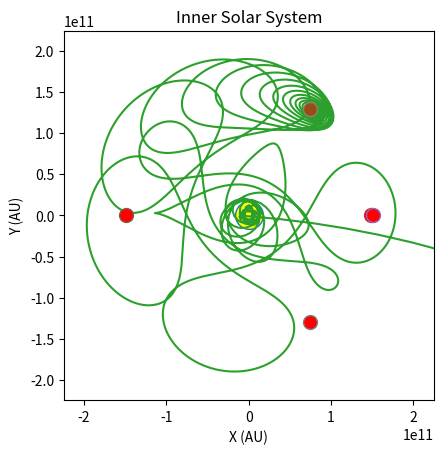

Recreate this plot in Python.
import matplotlib.pyplot as plt
import numpy
import numpy as np
import math
import os.path
import sys
from matplotlib.animation import FuncAnimation
from matplotlib.patches import Circle
sys.path.append(os.path.dirname(os.path.dirname(os.path.dirname(os.path.abspath("__file__")))))

fig = plt.figure()
ax = fig.add_subplot()
ax.set_aspect('equal', adjustable='box')


def resolve_vector(pos1, pos2, magnitude):
    x_dif = (pos1[0] - pos2[0])
    y_dif = (pos1[1] - pos2[1])

    if x_dif != 0 and y_dif != 0:
        # Bottom Right
        if y_dif > 0 and x_dif < 0:
            angle = math.atan(abs(x_dif) / abs(y_dif)) + (math.pi * 3 / 2)
        # Top Left
        elif y_dif < 0 and x_dif > 0:
            angle = math.atan(abs(x_dif) / abs(y_dif)) + (math.pi / 2)
        # Top Right
        elif y_dif < 0 and x_dif < 0:
            angle = math.atan(y_dif / x_dif)
        # Bottom Left
        else:
            angle = math.atan(y_dif / x_dif) + math.pi
    else:
        if y_dif == 0:
            output = [math.copysign(magnitude, -x_dif), 0]
            return output
        if x_dif == 0:
            output = [0, math.copysign(magnitude, -y_dif)]
            return output

    return [math.cos(angle) * magnitude, math.sin(angle) * magnitude]


class TestMass:
    def __init__(self, initial_position, initial_v):
        self.position = initial_position
        self.velocity = initial_v
        self.mass = 1

        self.x_list = []
        self.y_list = []
        self.x_list.append(initial_position[0])
        self.y_list.append(initial_position[1])

        self.planet_patch = Circle((self.x_list[0], self.y_list[0]), radius=0.05, color="b", alpha=1)
        ax.add_patch(self.planet_patch)

    def update_position(self, m1, m2, pos1, pos2, angular_velocity, time_step):
        sun_force = (- (G_constant * m1 * self.mass) / (numpy.linalg.norm((numpy.subtract(self.position, pos1))) ** 3)) * (numpy.subtract(self.position, pos1))
        planet_force = (- (G_constant * m2 * self.mass) / (numpy.linalg.norm((numpy.subtract(self.position, pos2))) ** 3)) * (numpy.subtract(self.position, pos2))
        gravity_force = numpy.add(sun_force, planet_force)

        """
        mass_angular = -self.mass * angular_velocity
        position_angular_cross = numpy.cross(angular_velocity, numpy.array(self.position))
        final_cross = np.cross(mass_angular, position_angular_cross)
        centrifugal_force = np.array([final_cross[0], final_cross[1]])

        total_force = numpy.add(total_force, centrifugal_force)

        coriolis_force = -2 * self.mass * np.cross(angular_velocity, self.velocity)
        coriolis_force = [coriolis_force[0], coriolis_force[1]]

        total_force = numpy.add(total_force, coriolis_force)
        """

        coriolis_force = -2 * self.mass * (numpy.cross(angular_velocity, self.velocity))
        coriolis_force = [coriolis_force[0], coriolis_force[1]]
        centrifugal_force = -self.mass * numpy.cross(angular_velocity, (numpy.cross(angular_velocity, self.position)))
        centrifugal_force = [centrifugal_force[0], centrifugal_force[1]]
        effective_force = numpy.add(gravity_force, coriolis_force)
        effective_force = numpy.add(effective_force, centrifugal_force)

        acceleration = effective_force / self.mass
        delta_velocity = acceleration * time_step
        self.velocity = numpy.add(self.velocity, delta_velocity)
        delta_pos = self.velocity * time_step

        self.position = numpy.add(delta_pos, self.position)

        #print(self.position)

        self.x_list.append(self.position[0])
        self.y_list.append(self.position[1])

    def plot_path(self):
        plt.plot(self.x_list, self.y_list)


def animation_init():
    output = []
    testMass.planet_patch.center = (testMass.x_list[0], testMass.y_list[0])
    output.append(testMass.planet_patch)
    return output


def animate_func(i):
    output = []
    testMass.planet_patch.center = (testMass.x_list[i], testMass.y_list[i])
    output.append(testMass.planet_patch)
    return output


G_constant = 6.67 * (10**-11)

#R = 10
#M1 = 10000
#M2 = 1

R = 1.496e+11
M1 = 1.989 * (10 ** 30)
M2 = 5.972 * (10 ** 24)

#R = 7.785e11
#M1 = 1.989 * (10 ** 30)
#M2 = 1.898 * (10 ** 27)

mu = M2 / (M1 + M2)

baryDistance = R * mu  # distance of sun to centre of mass

M1Coords = [-baryDistance, 0]
M2Coords = [R - baryDistance, 0]

plt.plot(M1Coords[0], 0, marker="o", markersize=20, markerfacecolor="yellow")
plt.plot(M2Coords[0], 0, marker="o", markersize=10, markerfacecolor="blue")


#x = np.arange(-(R+2)*100, (R+2)*100, 1)
#y = np.arange(-(R+2)*100, (R+2)*100, 1)
#x = x / 100
#y = y / 100

L1X = M2Coords[0] - (R * ((M2/(3 * M1)) ** (1/3)))
L2X = M2Coords[0] + (R * ((M2/(3 * M1)) ** (1/3)))
L3X = -R * (1 + (5/12)*mu)
L4X = (R/2) * ((M1 - M2)/(M1 + M2))
L5X = L4X

L4Y = (math.sqrt(3)/2) * R
L5Y = -L4Y

"""
for yIterable in range(len(y)):
    for xIterable in range(len(x)):
        tempX = x[xIterable]
        tempY = y[yIterable]

        r1 = math.sqrt((tempX-M1Coords[0])**2 + (tempY-M1Coords[1])**2)
        r2 = math.sqrt((tempX-M2Coords[0])**2 + (tempY-M2Coords[1])**2)

        if r1 == 0:
            r1 = 0.001
        if r2 == 0:
            r2 = 0.001
"""

testMass = TestMass([L4X+(1e7), L4Y], [0, 0])
#L4X+(1e7), L4Y
#+0.001
timeStep = 86400
#1000
time = 0

angularFrequency = math.sqrt((G_constant * (M1 + M2))/(R**3))
angularVelocity = np.array([0, 0, angularFrequency])
#angularFrequency = 2 * math.pi
#print(angularFrequency)

#6000000
max_time = 50*3.156e+7
#max_time = 50*12*3.156e+7
while time < max_time:
    time += timeStep
    testMass.update_position(M1, M2, M1Coords, M2Coords, angularVelocity, timeStep)

testMass.plot_path()

"""
x = np.arange(-(R+2)*100, (R+2)*100, 1)
y = np.arange(-(R+2)*100, (R+2)*100, 1)
x = x / 100
y = y / 100

X, Y = np.meshgrid(x, y)
Z = np.zeros(int(((R+2)*200)**2)).reshape(int((R+2)*200), int((R+2)*200))

for yIterable in range(len(y)):
    for xIterable in range(len(x)):
        tempX = x[xIterable]
        tempY = y[yIterable]

        r1 = math.sqrt((tempX-M1Coords[0])**2 + (tempY-M1Coords[1])**2)
        r2 = math.sqrt((tempX-M2Coords[0])**2 + (tempY-M2Coords[1])**2)

        if r1 == 0:
            r1 = 0.001
        if r2 == 0:
            r2 = 0.001

        position = [tempX, tempY, 0]

        gravPotential = -((1-mu)/r1) - (mu/r2)
        effectivePotential = -(1/2) * (tempX**2 + tempY**2) + gravPotential
        #effectivePotential = gravPotential + (1/2) * numpy.dot(numpy.cross(angularVelocity, position), numpy.cross(angularVelocity, position))

        if effectivePotential < -3:
            effectivePotential = -3

        Z[yIterable][xIterable] = effectivePotential

plt.contour(X, Y, Z, 50)
"""

plt.plot(L1X, 0, marker="o", markersize=10, markerfacecolor="red")
plt.plot(L2X, 0, marker="o", markersize=10, markerfacecolor="red")
plt.plot(L3X, 0, marker="o", markersize=10, markerfacecolor="red")
plt.plot(L4X, L4Y, marker="o", markersize=10, markerfacecolor="red", alpha=0.5)
plt.plot(L5X, L5Y, marker="o", markersize=10, markerfacecolor="red")

limit = R * 1.5

ax.set_xlim(-limit, limit)
ax.set_ylim(-limit, limit)

plt.title("Inner Solar System")
plt.xlabel("X (AU)")
plt.ylabel("Y (AU)")

anim = FuncAnimation(fig, animate_func, init_func=animation_init, frames=int(max_time/timeStep), interval=0.1, blit=False, repeat=True)

plt.show()
